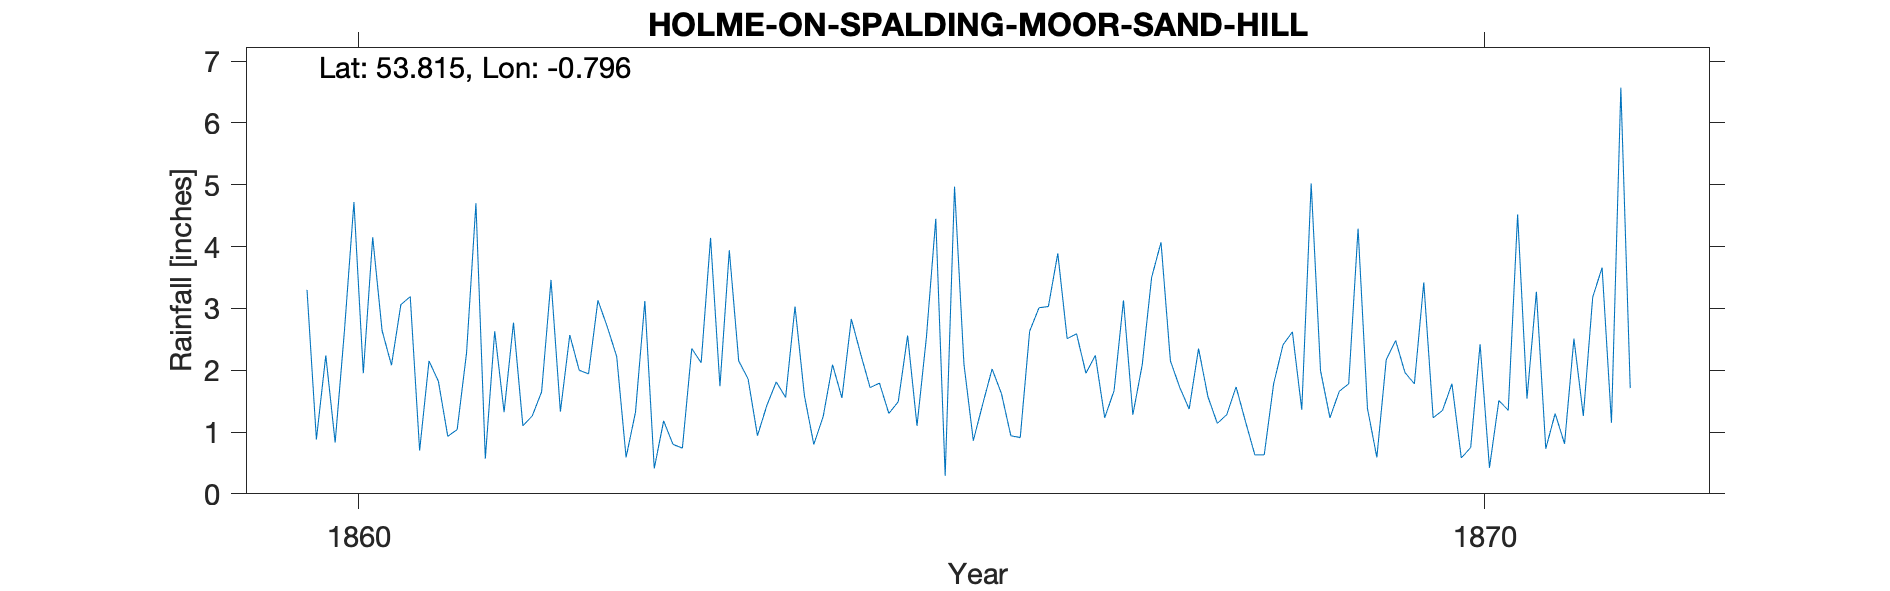

The table this chart was drawn from, first rows:
HOLME-ON-SPALDING-MOOR - SAND HILL FARM, , , , , , , , , , , , 
Grid ref, SE794361, Long, -0.796, Lat, 53.81, Elevation, 33, ft, , , , 
Station no, RR1931, , , , , , , , , , , 
, 1860, 1861, 1862, 1863, 1864, 1865, 1866, 1867, 1868, 1869, 1870, 1871
January, 3.30, 0.70, 1.26, 3.12, 0.94, 1.72, 1.45, 2.24, 1.57, 1.99, 1.23, 0.73
February, 0.88, 2.15, 1.65, 0.41, 1.43, 1.79, 2.02, 1.23, 1.14, 1.23, 1.35, 1.30
March, 2.24, 1.82, 3.46, 1.18, 1.81, 1.30, 1.62, 1.67, 1.28, 1.66, 1.78, 0.81
April, 0.83, 0.93, 1.33, 0.80, 1.56, 1.49, 0.94, 3.13, 1.73, 1.78, 0.58, 2.51
May, 2.66, 1.04, 2.57, 0.74, 3.03, 2.56, 0.91, 1.28, 1.17, 4.29, 0.75, 1.26
June, 4.72, 2.28, 2.00, 2.35, 1.59, 1.10, 2.63, 2.09, 0.63, 1.38, 2.42, 3.18
July, 1.95, 4.70, 1.94, 2.12, 0.80, 2.53, 3.01, 3.50, 0.63, 0.59, 0.42, 3.66
August, 4.15, 0.57, 3.13, 4.14, 1.25, 4.45, 3.03, 4.07, 1.78, 2.17, 1.51, 1.15
September, 2.64, 2.63, 2.70, 1.74, 2.09, 0.29, 3.89, 2.15, 2.41, 2.48, 1.35, 6.57
October, 2.08, 1.32, 2.22, 3.94, 1.55, 4.97, 2.51, 1.72, 2.62, 1.96, 4.52, 1.71
November, 3.06, 2.77, 0.59, 2.15, 2.83, 2.10, 2.59, 1.37, 1.36, 1.78, 1.54, 
December, 3.19, 1.10, 1.32, 1.86, 2.26, 0.86, 1.95, 2.35, 5.02, 3.42, 3.27, 
Total, 31.70, 22.01, 24.17, 24.55, 21.14, 25.16, 26.55, 26.80, 21.34, 24.73, 20.72, 
TYRain_1860-1869_05_pt1/158, , , , , , , , , , , , 
TYRain_1870-1879_08_pt2/011, , , , , , , , , , , , 
# Sand Hill Farm is about 3km south-west…, , , , , , , , , , , , 
# Sand Hill Farm is not named on the she…, , , , , , , , , , , , 
# The 1860's sheet has latitude/longitud…, , , , , , , , , , , , 
#, , , , , , , , , , , , 
# The 1867 readings for this site are du…, , , , , , , , , , , , 
# This seems likely to be caused by conf…, , , , , , , , , , , , 
# The 1867 annual total is much more typ…, , , , , , , , , , , , 
# The Preston Holme Slack site has no fu…, , , , , , , , , , , , 
# It seems likely that the duplicated re…, , , , , , , , , , , , 
